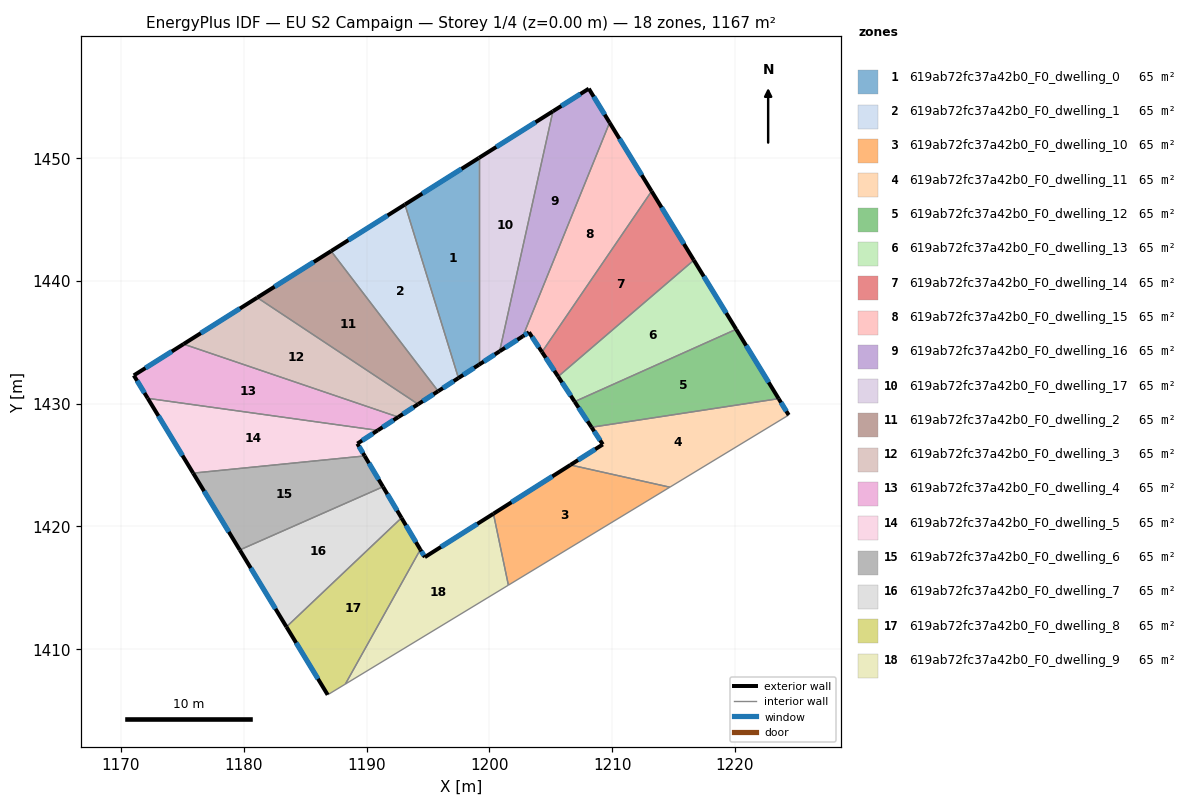
=== STOREY PLAN SPEC (per zone: floor XY polygon, exterior-wall plan segments, windows/doors) ===
zone 1: 619ab72fc37a42b0_F0_dwelling_0  (64.9 m²)
  floor: (1199.15, 1450.01) (1199.15, 1433.17) (1197.48, 1432.09) (1193.12, 1446.22)
  exterior wall: (1197.48, 1432.09) – (1199.15, 1433.17)  [2.0 m]
    window: (1197.87, 1432.34) – (1198.75, 1432.91)  [1.7 m²]
  exterior wall: (1199.15, 1450.01) – (1193.12, 1446.22)  [7.1 m]
    window: (1197.73, 1449.12) – (1194.54, 1447.11)  [6.0 m²]
  interior walls: 2
zone 2: 619ab72fc37a42b0_F0_dwelling_1  (64.9 m²)
  floor: (1193.12, 1446.22) (1197.48, 1432.09) (1195.83, 1431.02) (1187.11, 1442.43)
  exterior wall: (1195.83, 1431.02) – (1197.48, 1432.09)  [2.0 m]
    window: (1196.22, 1431.27) – (1197.09, 1431.84)  [1.7 m²]
  exterior wall: (1193.12, 1446.22) – (1187.11, 1442.43)  [7.1 m]
    window: (1191.71, 1445.33) – (1188.52, 1443.32)  [6.0 m²]
  interior walls: 2
zone 3: 619ab72fc37a42b0_F0_dwelling_10  (64.9 m²)
  floor: (1214.69, 1423.20) (1201.55, 1415.22) (1200.33, 1421.04) (1206.60, 1425.01)
  exterior wall: (1206.60, 1425.01) – (1200.33, 1421.04)  [7.4 m]
    window: (1205.12, 1424.08) – (1201.80, 1421.97)  [6.3 m²]
  interior walls: 3
zone 4: 619ab72fc37a42b0_F0_dwelling_11  (64.9 m²)
  floor: (1223.56, 1430.41) (1224.38, 1429.07) (1214.69, 1423.20) (1206.60, 1425.01) (1209.24, 1426.68) (1208.32, 1428.08)
  exterior wall: (1209.24, 1426.68) – (1206.60, 1425.01)  [3.1 m]
    window: (1208.62, 1426.29) – (1207.22, 1425.40)  [2.6 m²]
  exterior wall: (1208.32, 1428.08) – (1209.24, 1426.68)  [1.7 m]
    window: (1208.53, 1427.75) – (1209.02, 1427.01)  [1.4 m²]
  exterior wall: (1224.38, 1429.07) – (1223.56, 1430.41)  [1.6 m]
    window: (1224.18, 1429.39) – (1223.75, 1430.09)  [1.3 m²]
  interior walls: 3
zone 5: 619ab72fc37a42b0_F0_dwelling_12  (64.9 m²)
  floor: (1220.10, 1436.06) (1223.56, 1430.41) (1208.32, 1428.08) (1206.94, 1430.17)
  exterior wall: (1206.94, 1430.17) – (1208.32, 1428.08)  [2.5 m]
    window: (1207.26, 1429.68) – (1207.99, 1428.57)  [2.1 m²]
  exterior wall: (1223.56, 1430.41) – (1220.10, 1436.06)  [6.6 m]
    window: (1222.74, 1431.73) – (1220.91, 1434.73)  [5.6 m²]
  interior walls: 2
zone 6: 619ab72fc37a42b0_F0_dwelling_13  (64.8 m²)
  floor: (1216.65, 1441.69) (1220.10, 1436.06) (1206.94, 1430.17) (1205.60, 1432.21)
  exterior wall: (1205.60, 1432.21) – (1206.94, 1430.17)  [2.4 m]
    window: (1205.91, 1431.73) – (1206.63, 1430.65)  [2.1 m²]
  exterior wall: (1220.10, 1436.06) – (1216.65, 1441.69)  [6.6 m]
    window: (1219.29, 1437.38) – (1217.46, 1440.36)  [5.6 m²]
  interior walls: 2
zone 7: 619ab72fc37a42b0_F0_dwelling_14  (64.9 m²)
  floor: (1213.21, 1447.30) (1216.65, 1441.69) (1205.60, 1432.21) (1204.28, 1434.21)
  exterior wall: (1204.28, 1434.21) – (1205.60, 1432.21)  [2.4 m]
    window: (1204.59, 1433.74) – (1205.29, 1432.68)  [2.0 m²]
  exterior wall: (1216.65, 1441.69) – (1213.21, 1447.30)  [6.6 m]
    window: (1215.84, 1443.01) – (1214.02, 1445.98)  [5.6 m²]
  interior walls: 2
zone 8: 619ab72fc37a42b0_F0_dwelling_15  (64.9 m²)
  floor: (1209.79, 1452.89) (1213.21, 1447.30) (1204.28, 1434.21) (1203.22, 1435.82) (1202.72, 1435.49)
  exterior wall: (1203.22, 1435.82) – (1204.28, 1434.21)  [1.9 m]
    window: (1203.47, 1435.44) – (1204.03, 1434.58)  [1.6 m²]
  exterior wall: (1202.72, 1435.49) – (1203.22, 1435.82)  [0.6 m]
    window: (1202.84, 1435.57) – (1203.11, 1435.74)  [0.5 m²]
  exterior wall: (1213.21, 1447.30) – (1209.79, 1452.89)  [6.6 m]
    window: (1212.41, 1448.61) – (1210.59, 1451.58)  [5.5 m²]
  interior walls: 2
zone 9: 619ab72fc37a42b0_F0_dwelling_16  (64.9 m²)
  floor: (1208.10, 1455.65) (1209.79, 1452.89) (1202.72, 1435.49) (1200.83, 1434.26) (1205.17, 1453.81)
  exterior wall: (1200.83, 1434.26) – (1202.72, 1435.49)  [2.3 m]
    window: (1201.28, 1434.55) – (1202.28, 1435.20)  [1.9 m²]
  exterior wall: (1208.10, 1455.65) – (1205.17, 1453.81)  [3.5 m]
    window: (1207.41, 1455.22) – (1205.86, 1454.24)  [2.9 m²]
  exterior wall: (1209.79, 1452.89) – (1208.10, 1455.65)  [3.2 m]
    window: (1209.39, 1453.54) – (1208.49, 1455.00)  [2.7 m²]
  interior walls: 2
zone 10: 619ab72fc37a42b0_F0_dwelling_17  (64.9 m²)
  floor: (1205.17, 1453.81) (1200.83, 1434.26) (1199.15, 1433.17) (1199.15, 1450.01)
  exterior wall: (1199.15, 1433.17) – (1200.83, 1434.26)  [2.0 m]
    window: (1199.54, 1433.43) – (1200.44, 1434.01)  [1.7 m²]
  exterior wall: (1205.17, 1453.81) – (1199.15, 1450.01)  [7.1 m]
    window: (1203.76, 1452.92) – (1200.56, 1450.91)  [6.0 m²]
  interior walls: 2
zone 11: 619ab72fc37a42b0_F0_dwelling_2  (64.9 m²)
  floor: (1187.11, 1442.43) (1195.83, 1431.02) (1194.20, 1429.96) (1181.09, 1438.64)
  exterior wall: (1194.20, 1429.96) – (1195.83, 1431.02)  [1.9 m]
    window: (1194.58, 1430.21) – (1195.44, 1430.77)  [1.6 m²]
  exterior wall: (1187.11, 1442.43) – (1181.09, 1438.64)  [7.1 m]
    window: (1185.69, 1441.54) – (1182.51, 1439.53)  [6.0 m²]
  interior walls: 2
zone 12: 619ab72fc37a42b0_F0_dwelling_3  (64.9 m²)
  floor: (1194.20, 1429.96) (1192.58, 1428.91) (1175.09, 1434.85) (1181.09, 1438.64)
  exterior wall: (1192.58, 1428.91) – (1194.20, 1429.96)  [1.9 m]
    window: (1192.96, 1429.15) – (1193.82, 1429.71)  [1.6 m²]
  exterior wall: (1181.09, 1438.64) – (1175.09, 1434.85)  [7.1 m]
    window: (1179.68, 1437.75) – (1176.50, 1435.74)  [6.0 m²]
  interior walls: 2
zone 13: 619ab72fc37a42b0_F0_dwelling_4  (64.9 m²)
  floor: (1192.58, 1428.91) (1190.91, 1427.82) (1172.18, 1430.43) (1171.04, 1432.30) (1175.09, 1434.85)
  exterior wall: (1190.91, 1427.82) – (1192.58, 1428.91)  [2.0 m]
    window: (1191.30, 1428.08) – (1192.19, 1428.65)  [1.7 m²]
  exterior wall: (1171.04, 1432.30) – (1172.18, 1430.43)  [2.2 m]
    window: (1171.31, 1431.86) – (1171.91, 1430.87)  [1.8 m²]
  exterior wall: (1175.09, 1434.85) – (1171.04, 1432.30)  [4.8 m]
    window: (1174.14, 1434.25) – (1171.99, 1432.90)  [4.0 m²]
  interior walls: 2
zone 14: 619ab72fc37a42b0_F0_dwelling_5  (64.9 m²)
  floor: (1190.91, 1427.82) (1189.24, 1426.75) (1189.84, 1425.74) (1175.87, 1424.34) (1172.18, 1430.43)
  exterior wall: (1189.24, 1426.75) – (1190.91, 1427.82)  [2.0 m]
    window: (1189.64, 1427.00) – (1190.52, 1427.57)  [1.7 m²]
  exterior wall: (1189.84, 1425.74) – (1189.24, 1426.75)  [1.2 m]
    window: (1189.70, 1425.98) – (1189.38, 1426.51)  [1.0 m²]
  exterior wall: (1172.18, 1430.43) – (1175.87, 1424.34)  [7.1 m]
    window: (1173.04, 1429.00) – (1175.00, 1425.77)  [6.0 m²]
  interior walls: 2
zone 15: 619ab72fc37a42b0_F0_dwelling_6  (64.9 m²)
  floor: (1189.84, 1425.74) (1191.34, 1423.23) (1179.67, 1418.09) (1175.87, 1424.34)
  exterior wall: (1191.34, 1423.23) – (1189.84, 1425.74)  [2.9 m]
    window: (1190.98, 1423.82) – (1190.19, 1425.15)  [2.5 m²]
  exterior wall: (1175.87, 1424.34) – (1179.67, 1418.09)  [7.3 m]
    window: (1176.76, 1422.87) – (1178.78, 1419.56)  [6.2 m²]
  interior walls: 2
zone 16: 619ab72fc37a42b0_F0_dwelling_7  (64.9 m²)
  floor: (1191.34, 1423.23) (1192.84, 1420.70) (1183.47, 1411.82) (1179.67, 1418.09)
  exterior wall: (1192.84, 1420.70) – (1191.34, 1423.23)  [2.9 m]
    window: (1192.49, 1421.29) – (1191.69, 1422.64)  [2.5 m²]
  exterior wall: (1179.67, 1418.09) – (1183.47, 1411.82)  [7.3 m]
    window: (1180.56, 1416.61) – (1182.58, 1413.29)  [6.2 m²]
  interior walls: 2
zone 17: 619ab72fc37a42b0_F0_dwelling_8  (64.8 m²)
  floor: (1192.84, 1420.70) (1194.38, 1418.12) (1188.27, 1407.16) (1186.83, 1406.29) (1183.47, 1411.82)
  exterior wall: (1194.38, 1418.12) – (1192.84, 1420.70)  [3.0 m]
    window: (1194.01, 1418.72) – (1193.20, 1420.09)  [2.5 m²]
  exterior wall: (1183.47, 1411.82) – (1186.83, 1406.29)  [6.5 m]
    window: (1184.26, 1410.52) – (1186.04, 1407.59)  [5.5 m²]
  interior walls: 3
zone 18: 619ab72fc37a42b0_F0_dwelling_9  (64.9 m²)
  floor: (1200.33, 1421.04) (1201.55, 1415.22) (1188.27, 1407.16) (1194.38, 1418.12) (1194.74, 1417.50)
  exterior wall: (1194.74, 1417.50) – (1194.38, 1418.12)  [0.7 m]
    window: (1194.66, 1417.65) – (1194.46, 1417.97)  [0.6 m²]
  exterior wall: (1200.33, 1421.04) – (1194.74, 1417.50)  [6.6 m]
    window: (1199.02, 1420.21) – (1196.05, 1418.33)  [5.6 m²]
  interior walls: 3

=== DERIVED (storey summary) ===
Building: EU S2 Campaign
Storey: 1 of 4  (floor level z = 0.00 m)
Storey gross floor area: 1167.4 m²
Zones on this storey: 18
  - 619ab72fc37a42b0_F0_dwelling_0: floor 64.9 m²; exterior wall 9.1 m (27.3 m²); 2 window(s) 7.7 m²; WWR 28.1%
  - 619ab72fc37a42b0_F0_dwelling_1: floor 64.9 m²; exterior wall 9.1 m (27.2 m²); 2 window(s) 7.7 m²; WWR 28.1%
  - 619ab72fc37a42b0_F0_dwelling_10: floor 64.9 m²; exterior wall 7.4 m (22.3 m²); 1 window(s) 6.3 m²; WWR 28.1%
  - 619ab72fc37a42b0_F0_dwelling_11: floor 64.9 m²; exterior wall 6.4 m (19.1 m²); 3 window(s) 5.4 m²; WWR 28.1%
  - 619ab72fc37a42b0_F0_dwelling_12: floor 64.9 m²; exterior wall 9.1 m (27.4 m²); 2 window(s) 7.7 m²; WWR 28.1%
  - 619ab72fc37a42b0_F0_dwelling_13: floor 64.8 m²; exterior wall 9.0 m (27.1 m²); 2 window(s) 7.6 m²; WWR 28.1%
  - 619ab72fc37a42b0_F0_dwelling_14: floor 64.9 m²; exterior wall 9.0 m (26.9 m²); 2 window(s) 7.6 m²; WWR 28.1%
  - 619ab72fc37a42b0_F0_dwelling_15: floor 64.9 m²; exterior wall 9.1 m (27.2 m²); 3 window(s) 7.7 m²; WWR 28.1%
  - 619ab72fc37a42b0_F0_dwelling_16: floor 64.9 m²; exterior wall 9.0 m (26.9 m²); 3 window(s) 7.6 m²; WWR 28.1%
  - 619ab72fc37a42b0_F0_dwelling_17: floor 64.9 m²; exterior wall 9.1 m (27.4 m²); 2 window(s) 7.7 m²; WWR 28.1%
  - 619ab72fc37a42b0_F0_dwelling_2: floor 64.9 m²; exterior wall 9.1 m (27.2 m²); 2 window(s) 7.6 m²; WWR 28.1%
  - 619ab72fc37a42b0_F0_dwelling_3: floor 64.9 m²; exterior wall 9.0 m (27.1 m²); 2 window(s) 7.6 m²; WWR 28.1%
  - 619ab72fc37a42b0_F0_dwelling_4: floor 64.9 m²; exterior wall 9.0 m (26.9 m²); 3 window(s) 7.6 m²; WWR 28.1%
  - 619ab72fc37a42b0_F0_dwelling_5: floor 64.9 m²; exterior wall 10.3 m (30.8 m²); 3 window(s) 8.7 m²; WWR 28.1%
  - 619ab72fc37a42b0_F0_dwelling_6: floor 64.9 m²; exterior wall 10.2 m (30.7 m²); 2 window(s) 8.6 m²; WWR 28.1%
  - 619ab72fc37a42b0_F0_dwelling_7: floor 64.9 m²; exterior wall 10.3 m (30.8 m²); 2 window(s) 8.7 m²; WWR 28.1%
  - 619ab72fc37a42b0_F0_dwelling_8: floor 64.8 m²; exterior wall 9.5 m (28.4 m²); 2 window(s) 8.0 m²; WWR 28.1%
  - 619ab72fc37a42b0_F0_dwelling_9: floor 64.9 m²; exterior wall 7.3 m (22.0 m²); 2 window(s) 6.2 m²; WWR 28.1%
Zone adjacency (shared interzone walls):
  - 619ab72fc37a42b0_F0_dwelling_0 ↔ 619ab72fc37a42b0_F0_dwelling_1
  - 619ab72fc37a42b0_F0_dwelling_0 ↔ 619ab72fc37a42b0_F0_dwelling_17
  - 619ab72fc37a42b0_F0_dwelling_1 ↔ 619ab72fc37a42b0_F0_dwelling_2
  - 619ab72fc37a42b0_F0_dwelling_10 ↔ 619ab72fc37a42b0_F0_dwelling_11
  - 619ab72fc37a42b0_F0_dwelling_10 ↔ 619ab72fc37a42b0_F0_dwelling_9
  - 619ab72fc37a42b0_F0_dwelling_11 ↔ 619ab72fc37a42b0_F0_dwelling_12
  - 619ab72fc37a42b0_F0_dwelling_12 ↔ 619ab72fc37a42b0_F0_dwelling_13
  - 619ab72fc37a42b0_F0_dwelling_13 ↔ 619ab72fc37a42b0_F0_dwelling_14
  - 619ab72fc37a42b0_F0_dwelling_14 ↔ 619ab72fc37a42b0_F0_dwelling_15
  - 619ab72fc37a42b0_F0_dwelling_15 ↔ 619ab72fc37a42b0_F0_dwelling_16
  - 619ab72fc37a42b0_F0_dwelling_16 ↔ 619ab72fc37a42b0_F0_dwelling_17
  - 619ab72fc37a42b0_F0_dwelling_2 ↔ 619ab72fc37a42b0_F0_dwelling_3
  - 619ab72fc37a42b0_F0_dwelling_3 ↔ 619ab72fc37a42b0_F0_dwelling_4
  - 619ab72fc37a42b0_F0_dwelling_4 ↔ 619ab72fc37a42b0_F0_dwelling_5
  - 619ab72fc37a42b0_F0_dwelling_5 ↔ 619ab72fc37a42b0_F0_dwelling_6
  - 619ab72fc37a42b0_F0_dwelling_6 ↔ 619ab72fc37a42b0_F0_dwelling_7
  - 619ab72fc37a42b0_F0_dwelling_7 ↔ 619ab72fc37a42b0_F0_dwelling_8
  - 619ab72fc37a42b0_F0_dwelling_8 ↔ 619ab72fc37a42b0_F0_dwelling_9